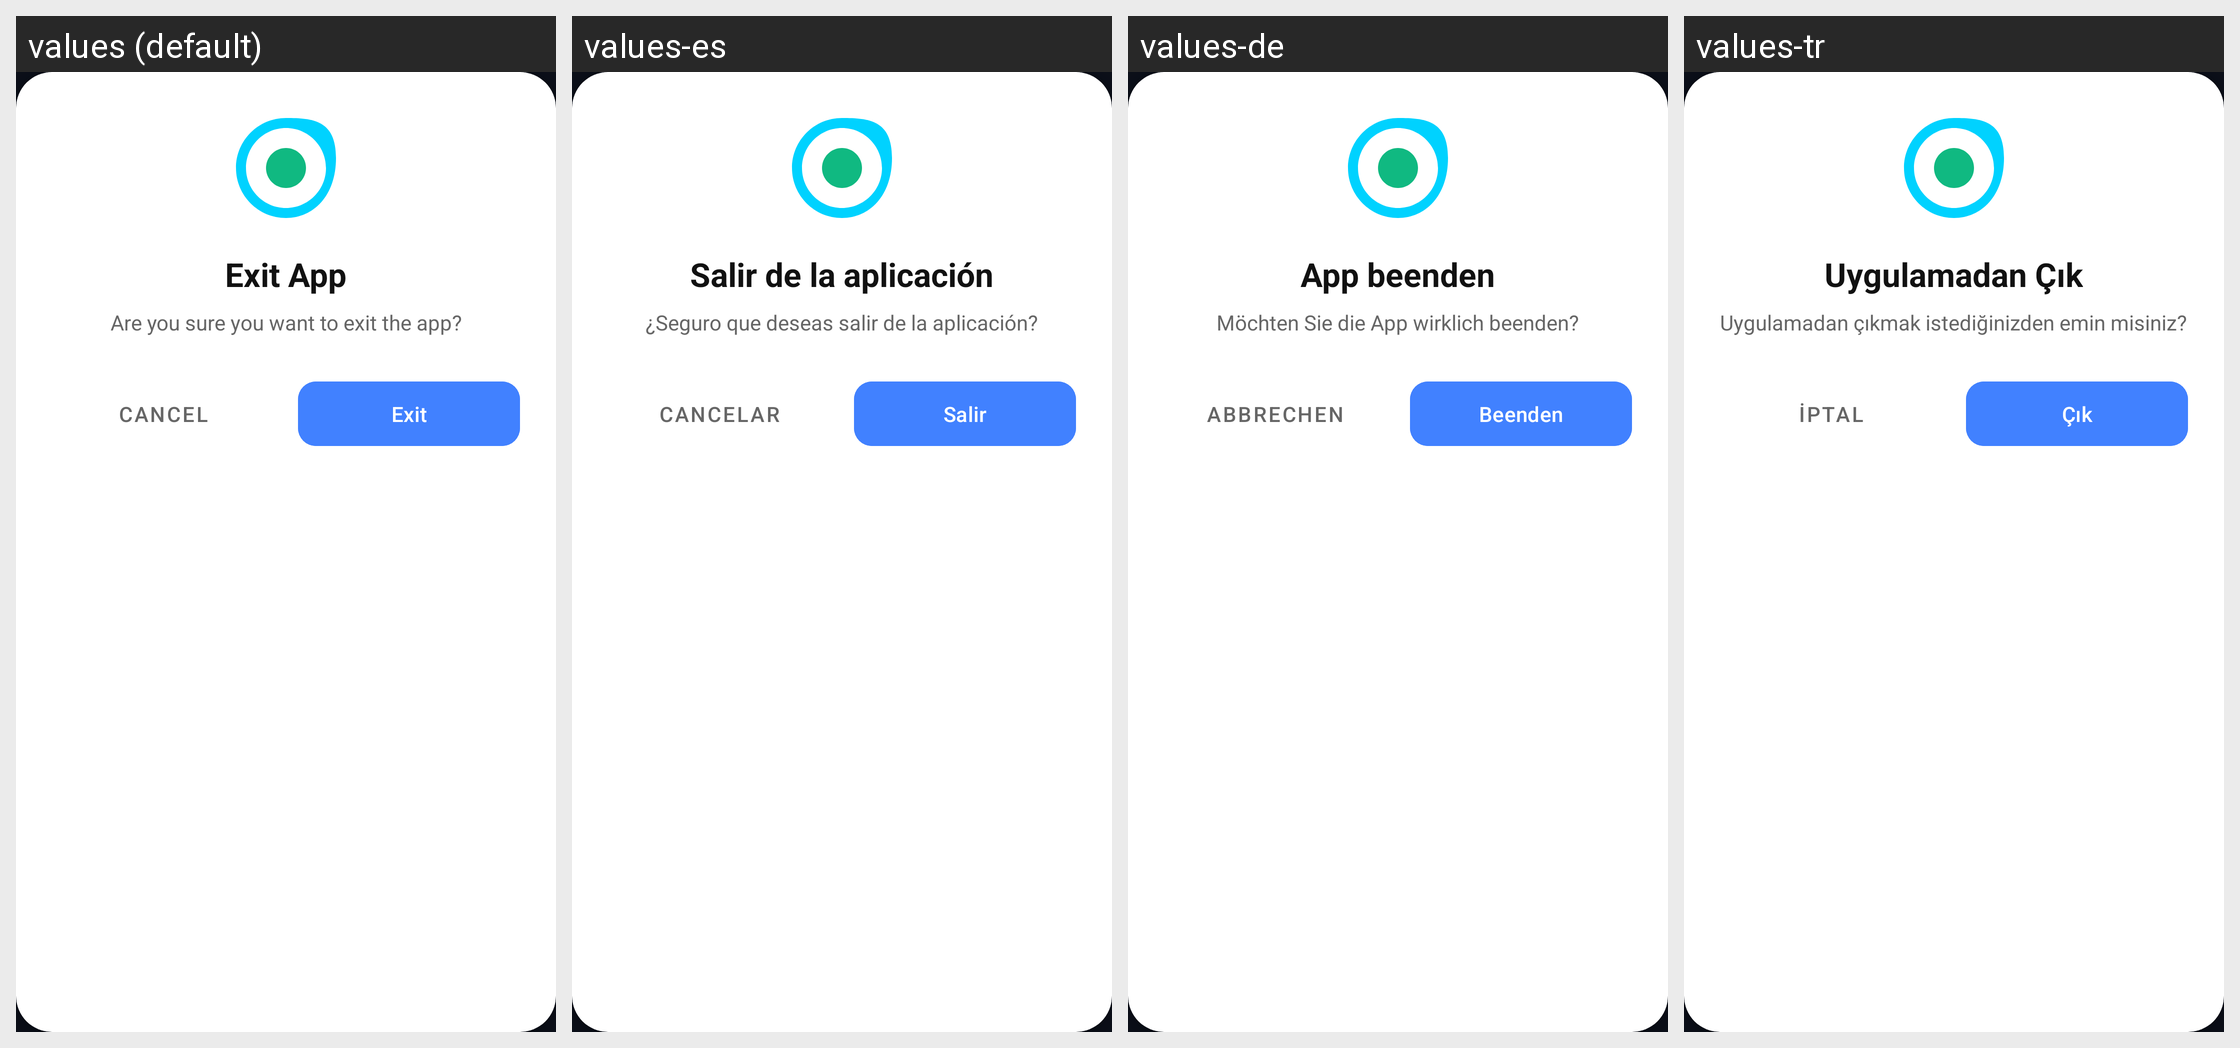

Here is an Android app screen in its default locale and in the app's own translations. Write out the translated-string differences for the strings that appear on this screen.
Android screen res/layout/dialog_exit_confirm.xml rendered under 4 locales, left to right: values (default), values-es, values-de, values-tr. Device: Nexus 5 (rendered at 1080×1920; each locale shown at half size, 540×960, under a caption strip naming it); theme Theme.MyApplication.
Other locales in the repository, not shown: values-ar, values-fr, values-hi, values-id, values-in, values-it, values-ja, values-pt, values-ru, values-th, values-ur, values-vi.
Strings drawn on this screen, with the default value and each locale's value (text and hints the layout hard-codes, and strings that could not be matched under every locale, appear in the picture but are not listed):

exit_confirm_title
  values: Exit App
  values-es: Salir de la aplicación
  values-de: App beenden
  values-tr: Uygulamadan Çık

exit_confirm_desc
  values: Are you sure you want to exit the app?
  values-es: ¿Seguro que deseas salir de la aplicación?
  values-de: Möchten Sie die App wirklich beenden?
  values-tr: Uygulamadan çıkmak istediğinizden emin misiniz?

exit_confirm_cancel
  values: Cancel
  values-es: Cancelar
  values-de: Abbrechen
  values-tr: İptal

exit_confirm_exit
  values: Exit
  values-es: Salir
  values-de: Beenden
  values-tr: Çık
